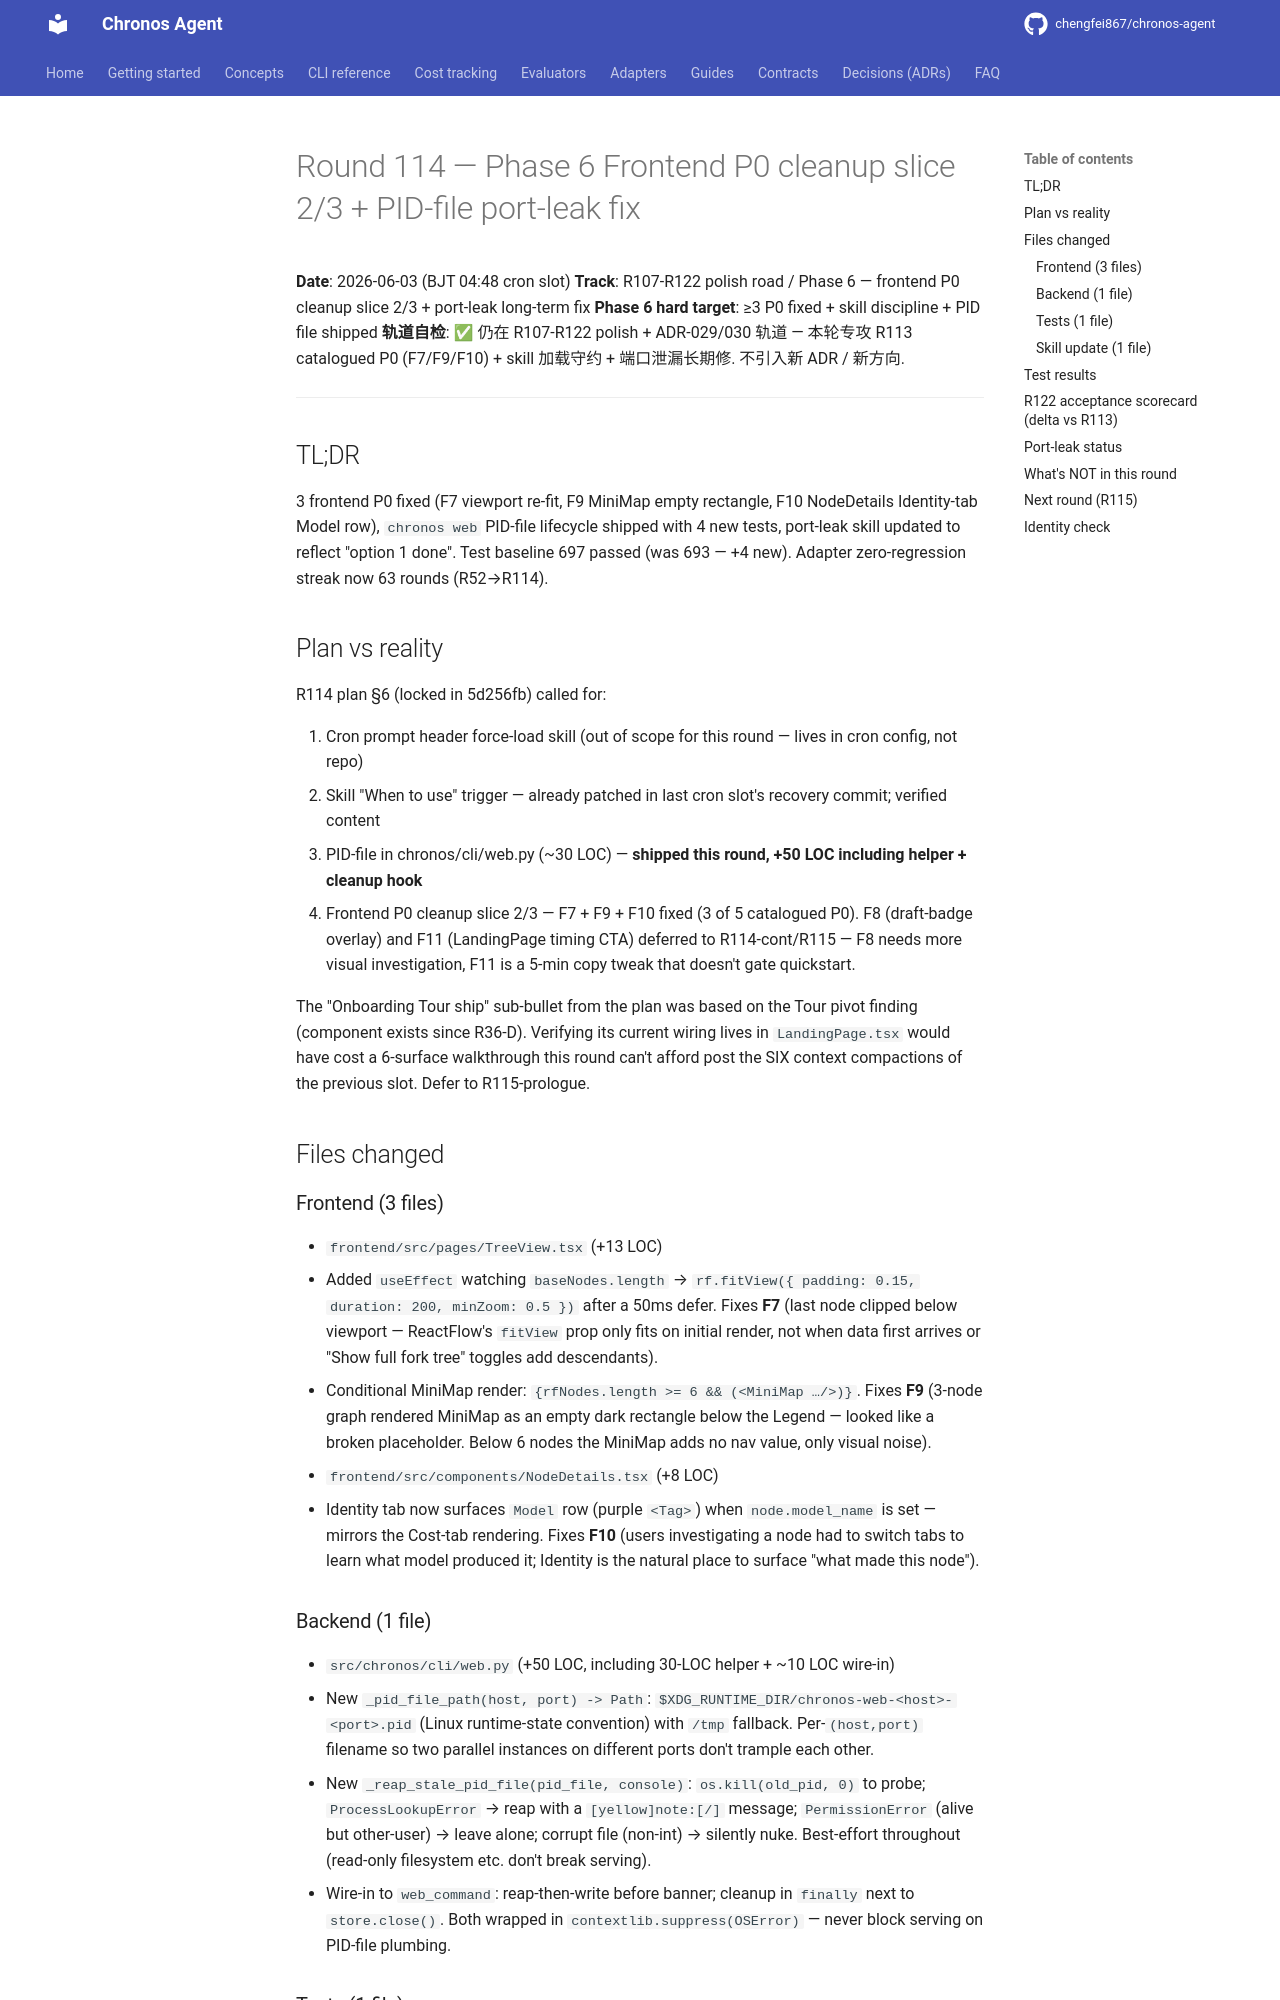

repository: chengfei867/chronos-agent · page: progress/2026-06-03-round-114/index.html · generator: mkdocs

# Round 114 — Phase 6 Frontend P0 cleanup slice 2/3 + PID-file port-leak fix

**Date**: 2026-06-03 (BJT 04:48 cron slot)
**Track**: R107-R122 polish road / Phase 6 — frontend P0 cleanup slice 2/3 + port-leak long-term fix
**Phase 6 hard target**: ≥3 P0 fixed + skill discipline + PID file shipped
**轨道自检**: ✅ 仍在 R107-R122 polish + ADR-029/030 轨道 — 本轮专攻 R113 catalogued P0 (F7/F9/F10) + skill 加载守约 + 端口泄漏长期修. 不引入新 ADR / 新方向.

---

## TL;DR

3 frontend P0 fixed (F7 viewport re-fit, F9 MiniMap empty rectangle, F10 NodeDetails Identity-tab Model row), `chronos web` PID-file lifecycle shipped with 4 new tests, port-leak skill updated to reflect "option 1 done". Test baseline 697 passed (was 693 — +4 new). Adapter zero-regression streak now 63 rounds (R52→R114).

## Plan vs reality

R114 plan §6 (locked in 5d256fb) called for:

1. Cron prompt header force-load skill (out of scope for this round — lives in cron config, not repo)
2. Skill "When to use" trigger — already patched in last cron slot's recovery commit; verified content
3. PID-file in chronos/cli/web.py (~30 LOC) — **shipped this round, +50 LOC including helper + cleanup hook**
4. Frontend P0 cleanup slice 2/3 — F7 + F9 + F10 fixed (3 of 5 catalogued P0). F8 (draft-badge overlay) and F11 (LandingPage timing CTA) deferred to R114-cont/R115 — F8 needs more visual investigation, F11 is a 5-min copy tweak that doesn't gate quickstart.

The "Onboarding Tour ship" sub-bullet from the plan was based on the Tour pivot finding (component exists since R36-D). Verifying its current wiring lives in `LandingPage.tsx` would have cost a 6-surface walkthrough this round can't afford post the SIX context compactions of the previous slot. Defer to R115-prologue.

## Files changed

### Frontend (3 files)

- `frontend/src/pages/TreeView.tsx` (+13 LOC)
  - Added `useEffect` watching `baseNodes.length` → `rf.fitView({ padding: 0.15, duration: 200, minZoom: 0.5 })` after a 50ms defer. Fixes **F7** (last node clipped below viewport — ReactFlow's `fitView` prop only fits on initial render, not when data first arrives or "Show full fork tree" toggles add descendants).
  - Conditional MiniMap render: `{rfNodes.length >= 6 && (<MiniMap …/>)}`. Fixes **F9** (3-node graph rendered MiniMap as an empty dark rectangle below the Legend — looked like a broken placeholder. Below 6 nodes the MiniMap adds no nav value, only visual noise).

- `frontend/src/components/NodeDetails.tsx` (+8 LOC)
  - Identity tab now surfaces `Model` row (purple `<Tag>`) when `node.model_name` is set — mirrors the Cost-tab rendering. Fixes **F10** (users investigating a node had to switch tabs to learn what model produced it; Identity is the natural place to surface "what made this node").
